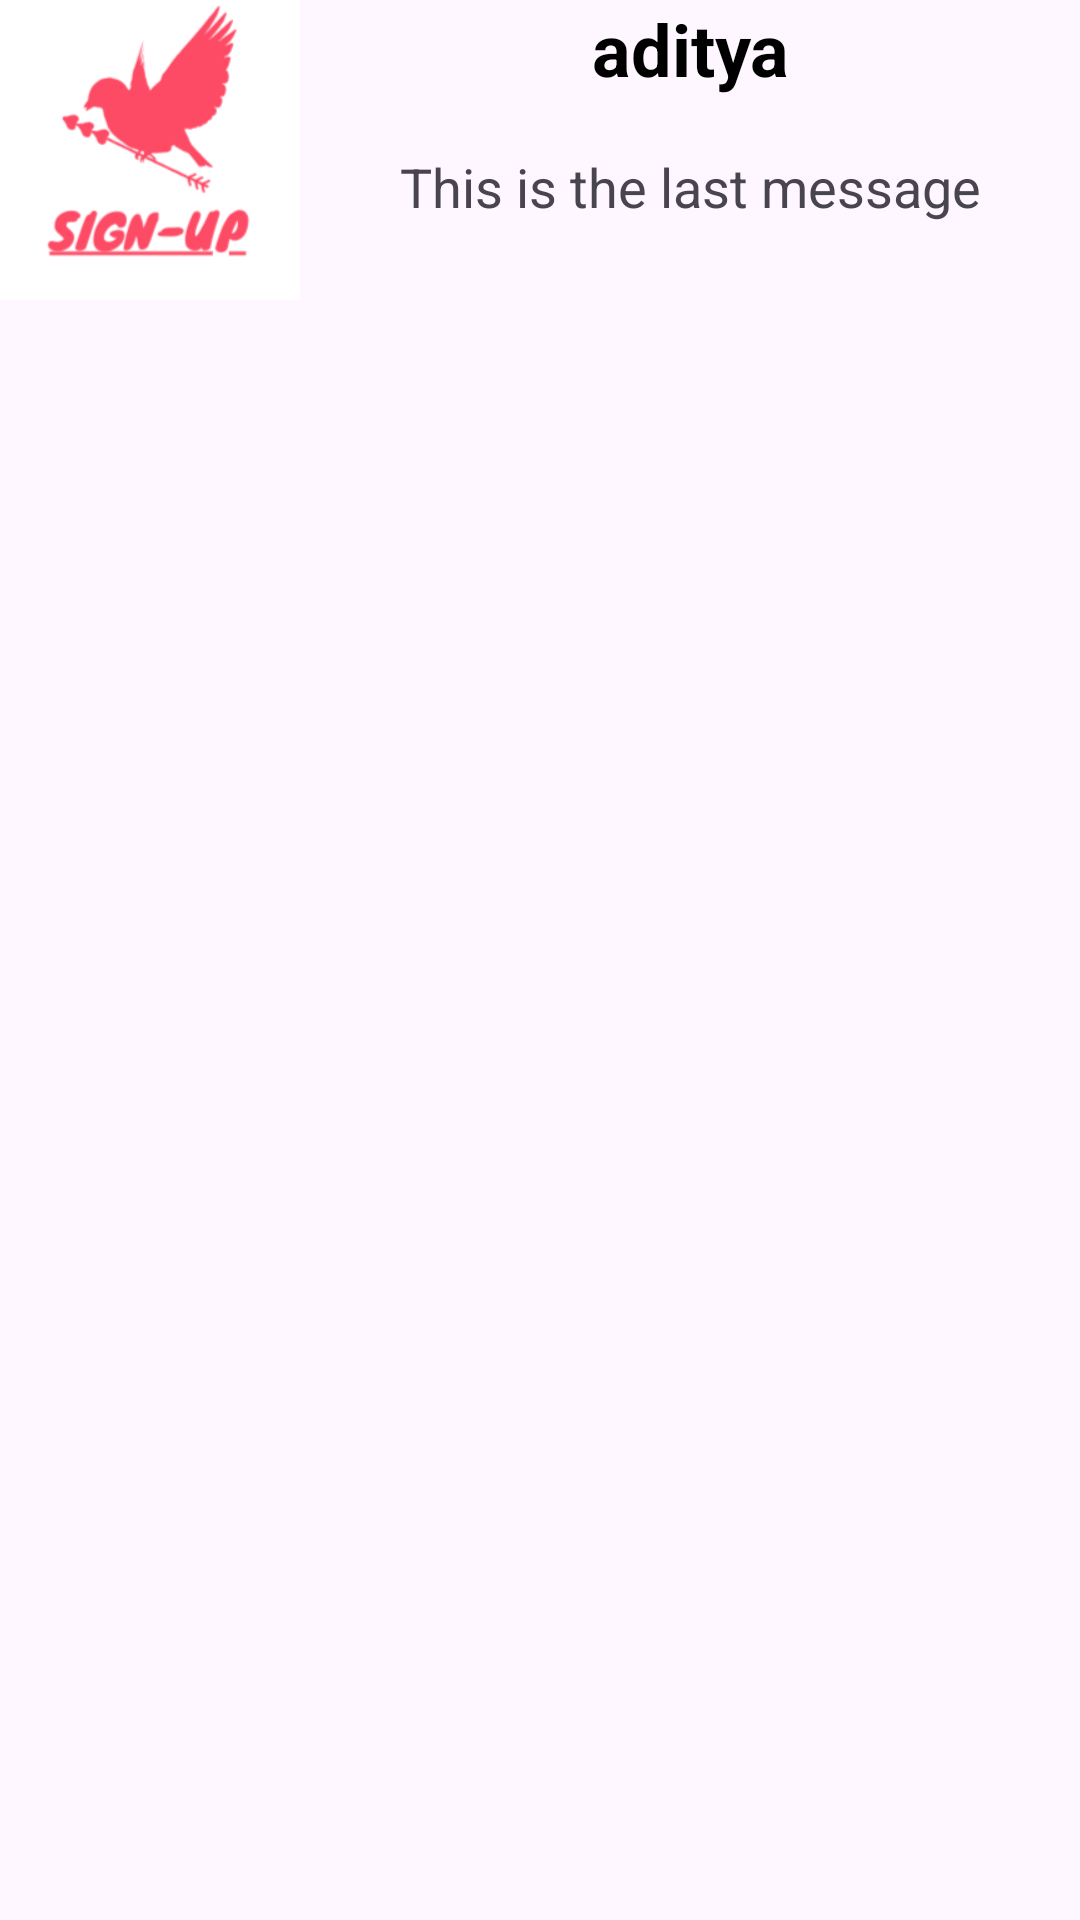

Produce the Android XML layout that renders to this screen, including the resource entries it uses.
<!-- AndroidManifest.xml: application theme Theme.Chat_Now_v2 -->
<!-- res/layout/userlayout.xml -->
<?xml version="1.0" encoding="utf-8"?>
<LinearLayout xmlns:app="http://schemas.android.com/apk/res-auto"
    xmlns:tools="http://schemas.android.com/tools"
    xmlns:android="http://schemas.android.com/apk/res/android"
    android:layout_width="match_parent"
    android:orientation="horizontal"
    android:layout_height="wrap_content">

    <ImageView
        android:id="@+id/userDp"
        android:layout_width="100dp"
        android:layout_height="100dp"
        android:scaleType="centerCrop"
        android:src="@drawable/sign_up"



        />
    <LinearLayout
        android:layout_width="match_parent"
        android:layout_height="100dp"
        android:orientation="vertical"
        android:weightSum="2"
        >
        <TextView
            android:id="@+id/userName"
            android:textSize="24sp"
            android:gravity="center_horizontal"
            android:textStyle="bold"
            android:textColor="@color/Black"
            android:paddingHorizontal="50dp"
            android:layout_width="match_parent"
            android:layout_weight="1"
            android:text="aditya"

             android:layout_height="0dp"/>

        <TextView
            android:id="@+id/lastMessage"
            android:layout_width="match_parent"
            android:layout_weight="1"
            android:text="This is the last message"
            android:gravity="center_horizontal"
            android:textSize="18dp"

             android:layout_height="0dp"/>

    </LinearLayout>




</LinearLayout>
<!-- resources referenced by this layout -->
<resources>
  <color name="Black">#000000</color>
  <!-- drawable sign_up: png bitmap (drawable, 15366 bytes) -->
  <style name="Theme.Chat_Now_v2" parent="Base.Theme.Chat_Now_v2" />
  <style name="Base.Theme.Chat_Now_v2" parent="Theme.Material3.DayNight.NoActionBar">
          
          
      </style>
</resources>
